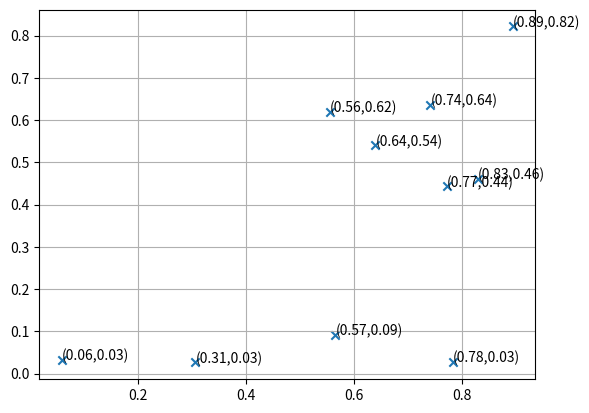
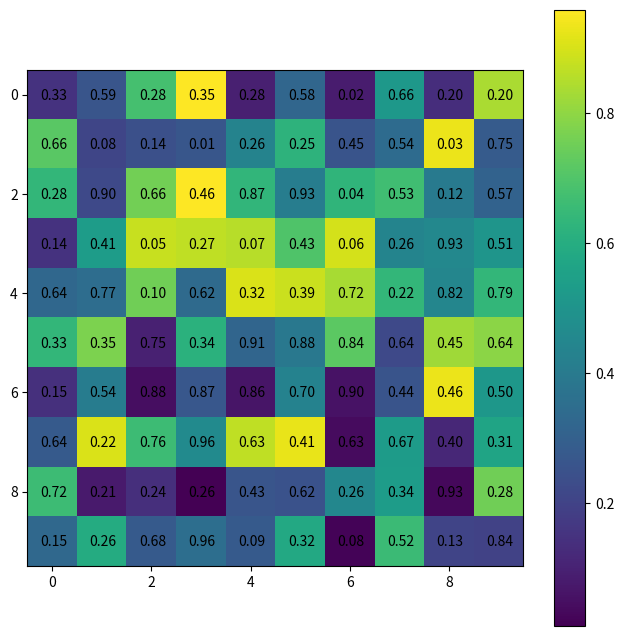

These charts were generated, in order, by the following Python code:
from matplotlib import pyplot as plt
import numpy as np

#make a scatter plot and annotate each point

N=10
randmat=np.random.rand(2,10)

plt.figure(1)
plt.scatter(randmat[0,:],randmat[1,:],marker="x")
plt.grid()
for i in range(0,N):
    plt.text(randmat[0,i],randmat[1,i],"("+"%.2f"%randmat[0,i]+","+"%.2f"%randmat[1,i]+")")
    
#plot a random matrix and its entries on a color map
randmat=np.random.rand(10,10)
fig=plt.figure(2)
fig.set_size_inches(w=8,h=8)
plt.imshow(randmat)
for i in range(0,N):
    for j in range(0,N):
        plt.text(j-0.25,N-1-i+0.1,"%.2f"%randmat[i,j])
plt.colorbar()